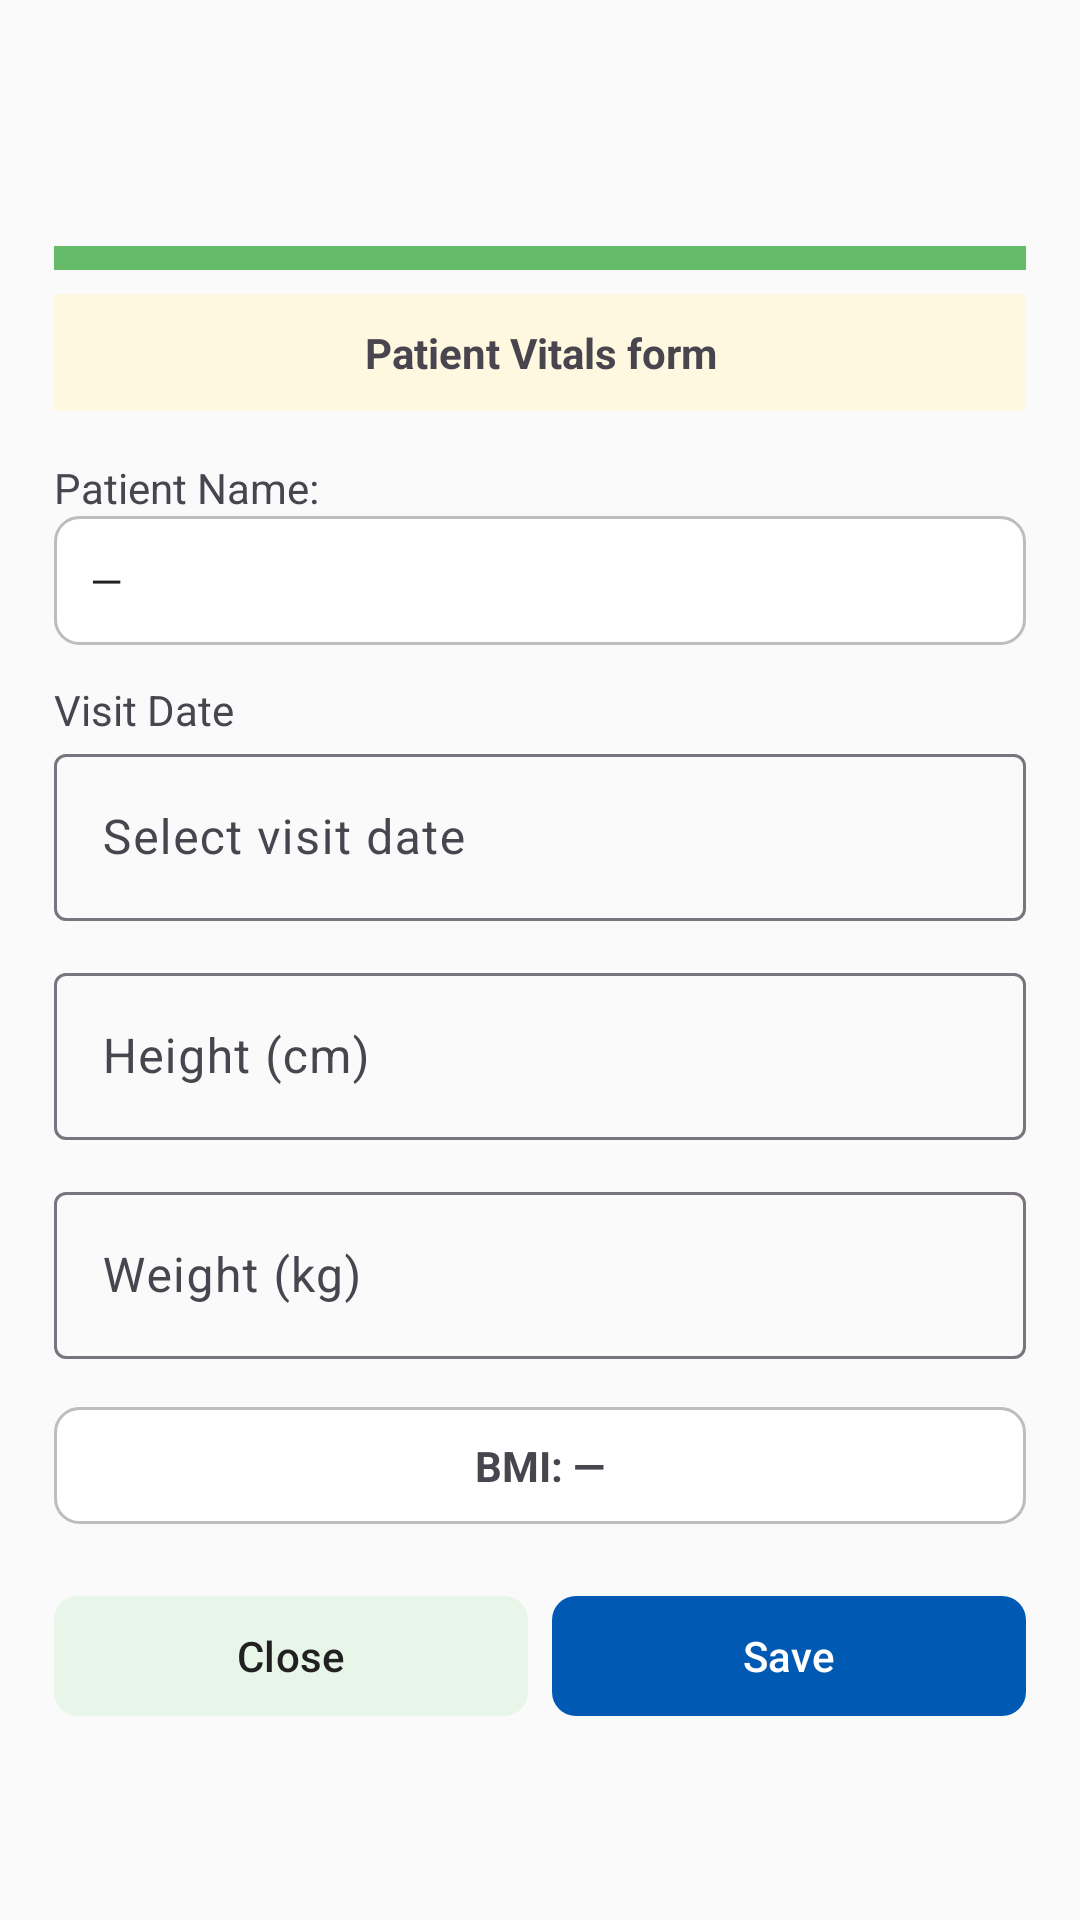

The Android layout XML behind this screen, and the referenced resources:
<!-- AndroidManifest.xml: application theme Theme.MediApp -->
<!-- res/layout/activity_vitals.xml -->
<?xml version="1.0" encoding="utf-8"?>
<ScrollView xmlns:android="http://schemas.android.com/apk/res/android"
    xmlns:app="http://schemas.android.com/apk/res-auto"
    android:layout_width="match_parent"
    android:layout_height="match_parent"
    android:padding="18dp"
    android:background="@color/colorBackground">

    <LinearLayout
        android:layout_width="match_parent"
        android:layout_height="wrap_content"
        android:orientation="vertical">
        <com.google.android.material.appbar.MaterialToolbar
            android:id="@+id/topAppBar"
            android:layout_width="match_parent"
            android:layout_height="?attr/actionBarSize"
            android:backgroundTint="?attr/colorPrimary"
            android:title="Patient Vitals"
            android:titleTextColor="@android:color/white"
            app:titleCentered="true" />

        
        <View
            android:layout_width="match_parent"
            android:layout_height="8dp"
            android:background="@color/colorSecondary" />

        <TextView
            android:layout_width="match_parent"
            android:layout_height="wrap_content"
            android:text="Patient Vitals form"
            android:textStyle="bold"
            android:padding="10dp"
            android:gravity="center"
            android:background="#FFF8E1"
            android:layout_marginTop="8dp" />

        
        <TextView
            android:layout_width="match_parent"
            android:layout_height="wrap_content"
            android:text="Patient Name:"
            android:layout_marginTop="16dp" />

        <TextView
            android:id="@+id/tvPatientName"
            android:layout_width="match_parent"
            android:layout_height="wrap_content"
            android:background="@drawable/bg_input_field"
            android:padding="12dp"
            android:text="—"
            android:textColor="@color/colorOnBackground" />

        
        <TextView
            android:layout_width="match_parent"
            android:layout_height="wrap_content"
            android:text="Visit Date"
            android:layout_marginTop="12dp" />

        <com.google.android.material.textfield.TextInputLayout
            android:layout_width="match_parent"
            android:layout_height="wrap_content"
            android:hint="Select visit date">
            <com.google.android.material.textfield.TextInputEditText
                android:id="@+id/etVisitDate"
                android:layout_width="match_parent"
                android:layout_height="wrap_content"
                android:focusable="false"
                android:clickable="true" />
        </com.google.android.material.textfield.TextInputLayout>

        
        <com.google.android.material.textfield.TextInputLayout
            android:layout_width="match_parent"
            android:layout_height="wrap_content"
            android:hint="Height (cm)"
            android:layout_marginTop="12dp">
            <com.google.android.material.textfield.TextInputEditText
                android:id="@+id/etHeight"
                android:layout_width="match_parent"
                android:layout_height="wrap_content"
                android:inputType="numberDecimal" />
        </com.google.android.material.textfield.TextInputLayout>

        
        <com.google.android.material.textfield.TextInputLayout
            android:layout_width="match_parent"
            android:layout_height="wrap_content"
            android:hint="Weight (kg)"
            android:layout_marginTop="12dp">
            <com.google.android.material.textfield.TextInputEditText
                android:id="@+id/etWeight"
                android:layout_width="match_parent"
                android:layout_height="wrap_content"
                android:inputType="numberDecimal" />
        </com.google.android.material.textfield.TextInputLayout>

        
        <TextView
            android:id="@+id/tvBmi"
            android:layout_width="match_parent"
            android:layout_height="wrap_content"
            android:text="BMI: —"
            android:textStyle="bold"
            android:gravity="center"
            android:layout_marginTop="16dp"
            android:padding="10dp"
            android:background="@drawable/bg_input_field" />

        
        <LinearLayout
            android:layout_width="match_parent"
            android:layout_height="wrap_content"
            android:orientation="horizontal"
            android:weightSum="2"
            android:layout_marginTop="20dp">

            <com.google.android.material.button.MaterialButton
                android:id="@+id/btnClose"
                android:layout_width="0dp"
                android:layout_weight="1"
                android:layout_height="wrap_content"
                android:text="Close"
                android:layout_marginEnd="8dp"
                app:backgroundTint="#E8F5E9"
                android:textColor="@color/colorOnBackground"
                app:cornerRadius="8dp" />

            <com.google.android.material.button.MaterialButton
                android:id="@+id/btnSave"
                android:layout_width="0dp"
                android:layout_weight="1"
                android:layout_height="wrap_content"
                android:text="Save"
                app:backgroundTint="?attr/colorPrimary"
                android:textColor="@android:color/white"
                app:cornerRadius="8dp" />
        </LinearLayout>
    </LinearLayout>
</ScrollView>
<!-- resources referenced by this layout -->
<resources>
  <color name="colorBackground">#FAFAFA</color>
  <color name="colorOnBackground">#212121</color>
  <color name="colorSecondary">#66BB6A</color>
  <!-- drawable bg_input_field (drawable) -->
  <?xml version="1.0" encoding="utf-8"?>
  <shape xmlns:android="http://schemas.android.com/apk/res/android"
      android:shape="rectangle">
  
      
      <solid android:color="#FFFFFFFF" />
  
      
      <corners android:radius="8dp" />
  
      
      <stroke
          android:width="1dp"
          android:color="#BDBDBD" />
  
      
      <padding
          android:left="10dp"
          android:top="8dp"
          android:right="10dp"
          android:bottom="8dp" />
  
  </shape>
  <style name="Theme.MediApp" parent="Theme.Material3.Light.NoActionBar">
          <item name="colorPrimary">@color/colorPrimary</item>
          <item name="colorSecondary">@color/colorSecondary</item>
          <item name="android:statusBarColor">@color/colorPrimary</item>
          <item name="android:navigationBarColor">@color/colorPrimary</item>
          <item name="android:windowBackground">@color/colorBackground</item>
      </style>
  <color name="colorPrimary">#0059B2</color>
</resources>
